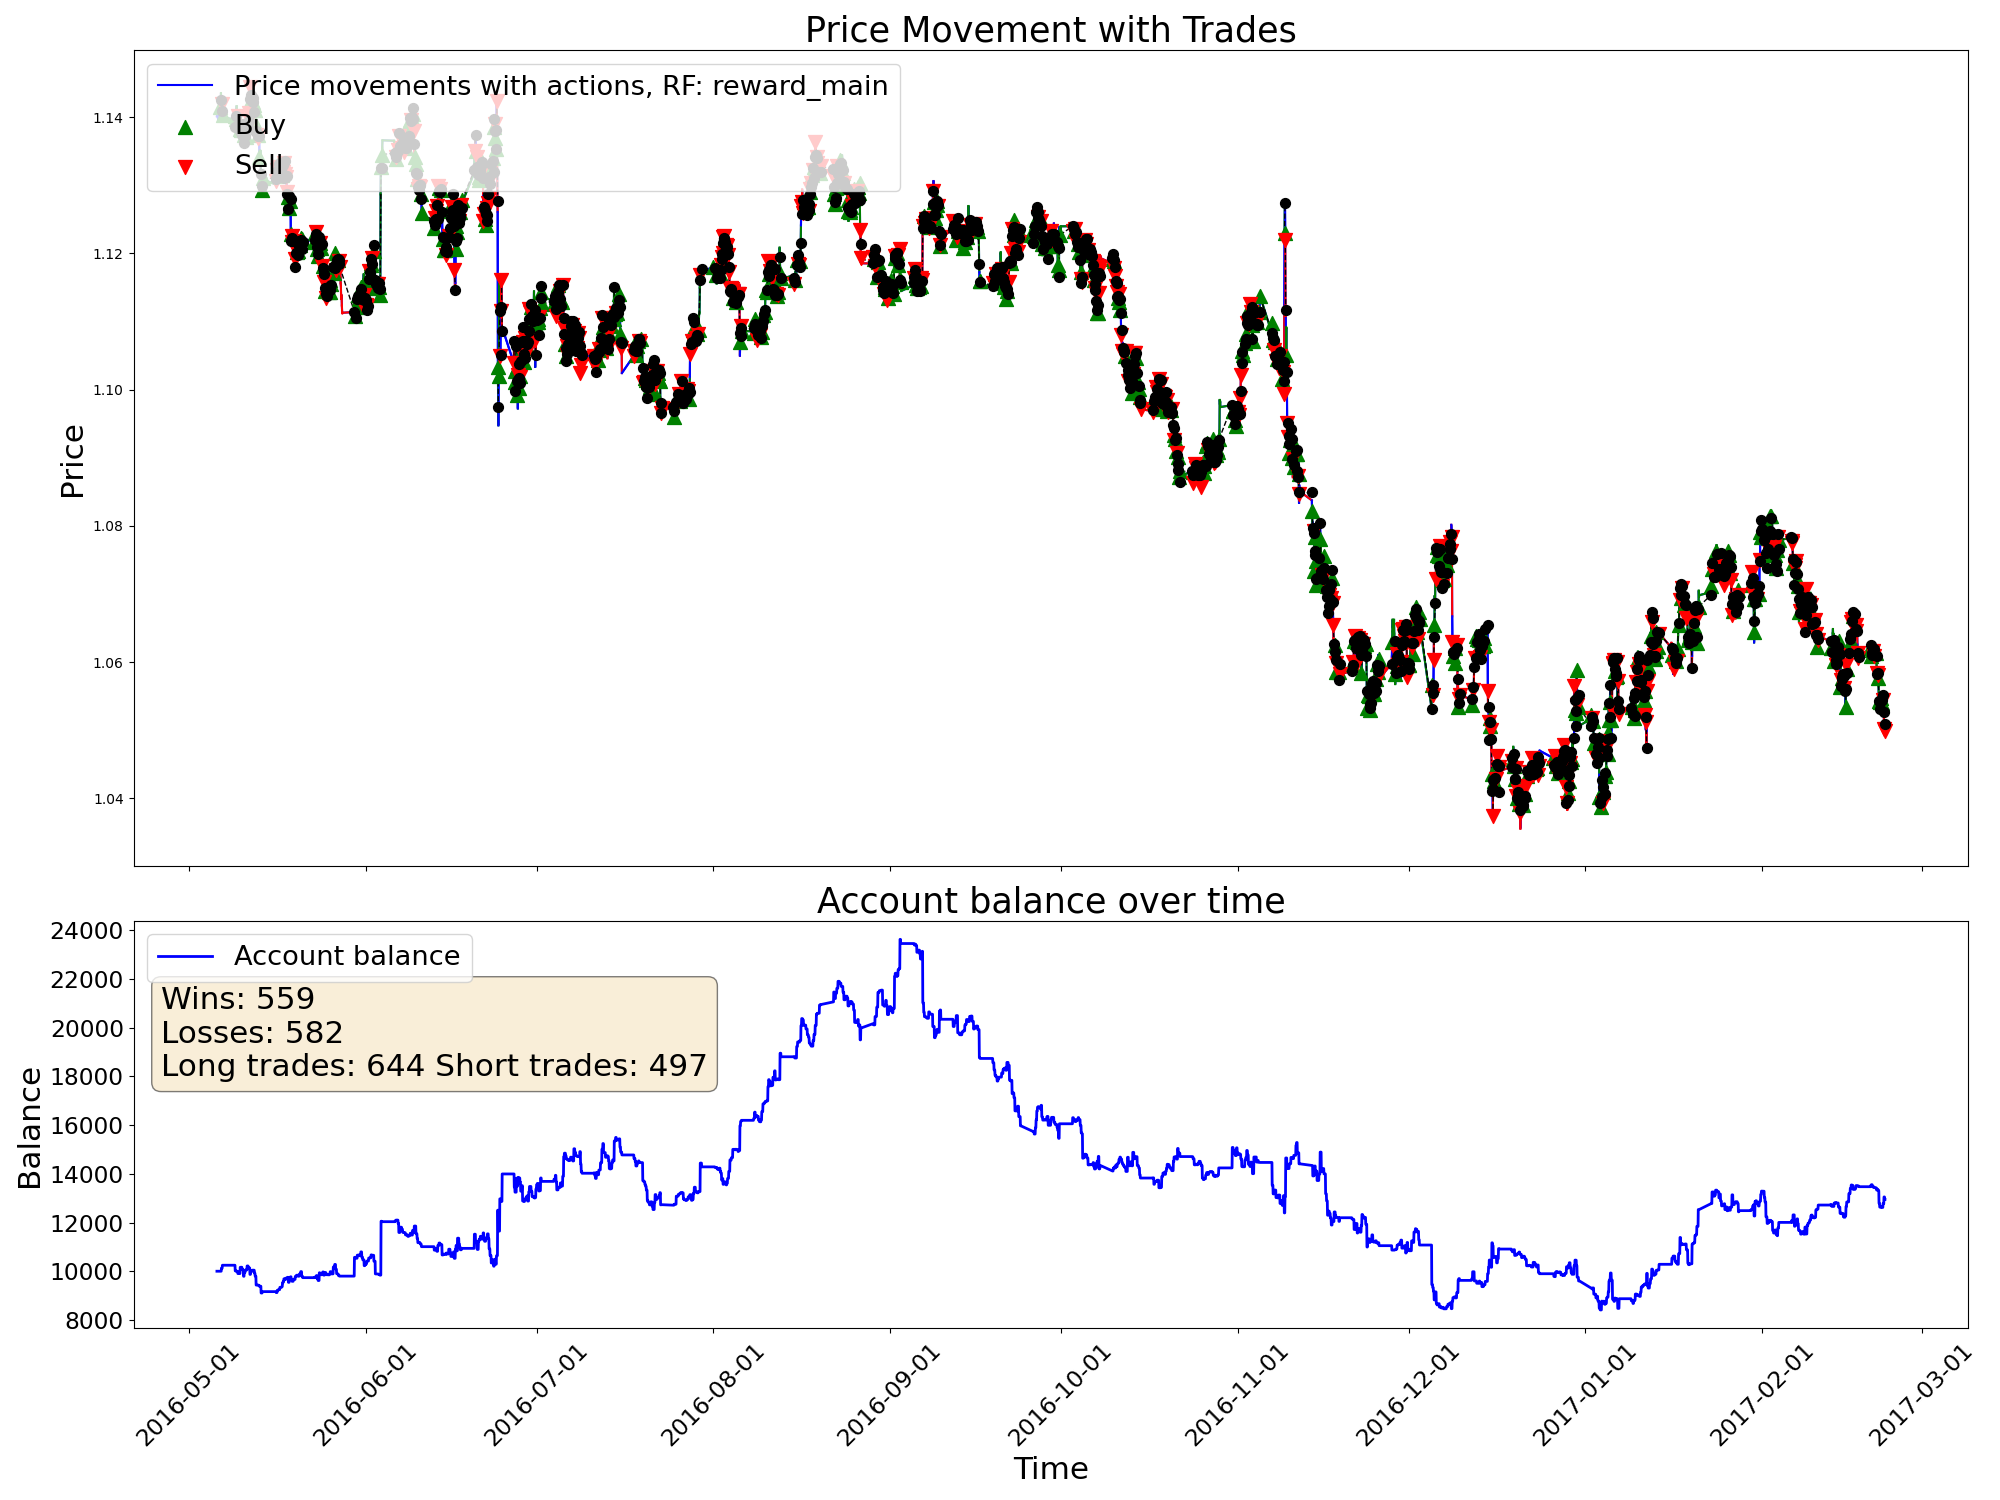

The file beside this chart, header and first rows:
time, open, high, low, close, tick_volume, actDir, actRisk, eReward, eAccBalance, eWins, eLosses, pType, pOpenPrice, pSLPrice, pTPPrice, pProfit
2016-05-05 22:00:00, 1.14, 1.14, 1.14, 1.14, 3625, 0.0, 0.0, 0.0, 10000, 0, 0, 0, 0.0, 0.0, 0.0, 0.0
2016-05-05 23:00:00, 1.14, 1.141, 1.14, 1.14, 2167, 0.0, 0.0, 0.0, 10000, 0, 0, 0, 0.0, 0.0, 0.0, 0.0
2016-05-06 00:00:00, 1.14, 1.141, 1.14, 1.14, 1590, 0.0, 0.0, 0.0, 10000, 0, 0, 0, 0.0, 0.0, 0.0, 0.0
2016-05-06 01:00:00, 1.14, 1.14, 1.14, 1.14, 1068, 0.0, 0.0, 0.0, 10000, 0, 0, 0, 0.0, 0.0, 0.0, 0.0
2016-05-06 02:00:00, 1.14, 1.141, 1.14, 1.14, 2247, 0.0, 0.0, 0.0, 10000, 0, 0, 0, 0.0, 0.0, 0.0, 0.0
2016-05-06 03:00:00, 1.14, 1.141, 1.139, 1.14, 3556, 0.0, 0.0, 0.0, 10000, 0, 0, 0, 0.0, 0.0, 0.0, 0.0
2016-05-06 04:00:00, 1.14, 1.141, 1.14, 1.14, 3863, 0.0, 0.0, 0.0, 10000, 0, 0, 0, 0.0, 0.0, 0.0, 0.0
2016-05-06 05:00:00, 1.14, 1.141, 1.14, 1.14, 2679, 0.0, 0.0, 0.0, 10000, 0, 0, 0, 0.0, 0.0, 0.0, 0.0
2016-05-06 06:00:00, 1.14, 1.141, 1.14, 1.14, 1960, 0.0, 0.0, 0.0, 10000, 0, 0, 0, 0.0, 0.0, 0.0, 0.0
2016-05-06 07:00:00, 1.14, 1.141, 1.14, 1.14, 1815, 0.0, 0.0, 0.0, 10000, 0, 0, 0, 0.0, 0.0, 0.0, 0.0
2016-05-06 08:00:00, 1.14, 1.14, 1.14, 1.14, 2246, 0.0, 0.0, 0.0, 10000, 0, 0, 0, 0.0, 0.0, 0.0, 0.0
2016-05-06 09:00:00, 1.14, 1.142, 1.14, 1.142, 6446, 1.0, 1.0, 0.0, 10000, 0, 0, 1, 1.142, 1.14, 0.0, 0.0
2016-05-06 10:00:00, 1.141, 1.142, 1.141, 1.142, 9285, 1.0, 1.0, 0.0, 10000, 0, 0, 1, 1.142, 1.14, 0.0, 0.0
2016-05-06 11:00:00, 1.142, 1.143, 1.141, 1.142, 7207, 1.0, 1.0, 0.0, 10000, 0, 0, 1, 1.142, 1.14, 0.0, 0.0
2016-05-06 12:00:00, 1.142, 1.143, 1.142, 1.142, 7103, 1.0, 1.0, 0.0, 10000, 0, 0, 1, 1.142, 1.14, 0.0, 0.0
2016-05-06 13:00:00, 1.142, 1.143, 1.142, 1.143, 6002, 1.0, 1.0, 0.0, 10000, 0, 0, 1, 1.142, 1.14, 0.0, 0.0
2016-05-06 14:00:00, 1.143, 1.143, 1.142, 1.143, 5690, 1.0, 1.0, 0.0, 10000, 0, 0, 1, 1.142, 1.14, 0.0, 0.0
2016-05-06 15:00:00, 1.143, 1.148, 1.14, 1.144, 16828, 1.0, 1.0, 0.0, 10000, 0, 0, 1, 1.142, 1.14, 0.0, 0.0
2016-05-06 16:00:00, 1.144, 1.144, 1.14, 1.143, 15540, 1.0, 1.0, 0.0, 10000, 0, 0, 1, 1.142, 1.14, 0.0, 0.0
2016-05-06 17:00:00, 1.143, 1.143, 1.14, 1.142, 12972, -0.555, -0.555, 0.0, 10122, 1, 0, 0, 0.0, 0.0, 0.0, 121.7
2016-05-06 18:00:00, 1.142, 1.143, 1.141, 1.142, 8087, -1.0, -1.0, 0.0, 10122, 1, 0, 2, 1.142, 1.144, 0.0, 0.0
2016-05-06 19:00:00, 1.142, 1.143, 1.142, 1.142, 5253, 1.0, 1.0, 0.0, 10122, 1, 0, 2, 1.142, 1.144, 0.0, 0.0
2016-05-06 20:00:00, 1.142, 1.143, 1.141, 1.141, 4836, -1.0, -1.0, 0.0, 10122, 1, 0, 2, 1.142, 1.144, 0.0, 0.0
2016-05-06 21:00:00, 1.141, 1.141, 1.139, 1.14, 5942, 1.0, 1.0, 0.0, 10246, 2, 0, 0, 0.0, 0.0, 0.0, 124.3
2016-05-06 22:00:00, 1.14, 1.141, 1.14, 1.14, 3766, 1.0, 1.0, 0.0, 10246, 2, 0, 1, 1.14, 1.139, 0.0, 0.0
2016-05-06 23:00:00, 1.14, 1.141, 1.14, 1.14, 2509, 1.0, 1.0, 0.0, 10246, 2, 0, 1, 1.14, 1.139, 0.0, 0.0
2016-05-09 00:00:00, 1.139, 1.14, 1.139, 1.14, 719, 1.0, 1.0, 0.0, 10246, 2, 0, 1, 1.14, 1.139, 0.0, 0.0
2016-05-09 01:00:00, 1.14, 1.14, 1.139, 1.14, 1704, 1.0, 1.0, 0.0, 10246, 2, 0, 1, 1.14, 1.139, 0.0, 0.0
2016-05-09 02:00:00, 1.14, 1.14, 1.138, 1.139, 2856, 1.0, 1.0, 0.0, 10246, 2, 0, 1, 1.14, 1.139, 0.0, 0.0
2016-05-09 03:00:00, 1.139, 1.139, 1.138, 1.138, 4161, -1.0, -1.0, 0.0, 10012, 2, 1, 0, 0.0, 0.0, 0.0, -233.7
2016-05-09 04:00:00, 1.138, 1.14, 1.138, 1.14, 3914, 1.0, 1.0, 0.0, 10012, 2, 1, 1, 1.14, 1.138, 0.0, 0.0
2016-05-09 05:00:00, 1.14, 1.14, 1.139, 1.14, 2675, -1.0, -1.0, 0.0, 10012, 2, 1, 1, 1.14, 1.138, 0.0, 0.0
2016-05-09 06:00:00, 1.14, 1.14, 1.139, 1.14, 2307, 1.0, 1.0, 0.0, 10012, 2, 1, 1, 1.14, 1.138, 0.0, 0.0
2016-05-09 07:00:00, 1.14, 1.141, 1.14, 1.141, 2688, -1.0, -1.0, 0.0, 10000, 2, 2, 0, 0.0, 0.0, 0.0, -12.17
2016-05-09 08:00:00, 1.141, 1.141, 1.14, 1.14, 3206, 1.0, 1.0, 0.0, 10000, 2, 2, 1, 1.14, 1.138, 0.0, 0.0
2016-05-09 09:00:00, 1.14, 1.142, 1.139, 1.142, 5441, 1.0, 1.0, 0.0, 10000, 2, 2, 1, 1.14, 1.138, 0.0, 0.0
2016-05-09 10:00:00, 1.142, 1.142, 1.138, 1.139, 8505, 1.0, 1.0, 0.0, 10000, 2, 2, 1, 1.14, 1.138, 0.0, 0.0
2016-05-09 11:00:00, 1.139, 1.14, 1.138, 1.139, 7463, 1.0, 1.0, 0.0, 10000, 2, 2, 1, 1.14, 1.138, 0.0, 0.0
2016-05-09 12:00:00, 1.139, 1.141, 1.139, 1.14, 6309, 0.1753, 0.1753, 0.0, 10000, 2, 2, 1, 1.14, 1.138, 0.0, 0.0
2016-05-09 13:00:00, 1.14, 1.14, 1.138, 1.139, 6232, 1.0, 1.0, 0.0, 10000, 2, 2, 1, 1.14, 1.138, 0.0, 0.0
2016-05-09 14:00:00, 1.139, 1.139, 1.137, 1.138, 7242, -1.0, -1.0, 0.0, 9903, 2, 3, 0, 0.0, 0.0, 0.0, -97.09
2016-05-09 15:00:00, 1.138, 1.141, 1.138, 1.14, 9021, -1.0, -1.0, 0.0, 9903, 2, 3, 2, 1.14, 1.142, 0.0, 0.0
2016-05-09 16:00:00, 1.14, 1.141, 1.139, 1.139, 10028, 1.0, 1.0, 0.0, 9903, 2, 3, 2, 1.14, 1.142, 0.0, 0.0
2016-05-09 17:00:00, 1.139, 1.141, 1.138, 1.139, 11066, 0.1487, 0.1487, 0.0, 9903, 2, 3, 2, 1.14, 1.142, 0.0, 0.0
2016-05-09 18:00:00, 1.139, 1.141, 1.139, 1.14, 7339, 0.3171, 0.3171, 0.0, 9903, 2, 3, 2, 1.14, 1.142, 0.0, 0.0
2016-05-09 19:00:00, 1.14, 1.141, 1.139, 1.139, 4244, -1.0, -1.0, 0.0, 9903, 2, 3, 2, 1.14, 1.142, 0.0, 0.0
2016-05-09 20:00:00, 1.139, 1.139, 1.138, 1.138, 3247, -0.8554, -0.8554, 0.0, 9903, 2, 3, 2, 1.14, 1.142, 0.0, 0.0
2016-05-09 21:00:00, 1.138, 1.139, 1.138, 1.139, 3060, 0.183, 0.183, 0.0, 9903, 2, 3, 2, 1.14, 1.142, 0.0, 0.0
2016-05-09 22:00:00, 1.139, 1.139, 1.138, 1.138, 2792, -1.0, -1.0, 0.0, 9903, 2, 3, 2, 1.14, 1.142, 0.0, 0.0
2016-05-09 23:00:00, 1.138, 1.138, 1.138, 1.138, 1956, -0.07494, -0.07494, 0.0, 9903, 2, 3, 2, 1.14, 1.142, 0.0, 0.0
2016-05-10 00:00:00, 1.138, 1.138, 1.138, 1.138, 1722, 1.0, 1.0, 0.0, 10161, 3, 3, 0, 0.0, 0.0, 0.0, 258.2
2016-05-10 01:00:00, 1.138, 1.138, 1.138, 1.138, 2147, 1.0, 1.0, 0.0, 10161, 3, 3, 1, 1.138, 1.136, 0.0, 0.0
2016-05-10 02:00:00, 1.138, 1.139, 1.138, 1.138, 1463, 1.0, 1.0, 0.0, 10161, 3, 3, 1, 1.138, 1.136, 0.0, 0.0
2016-05-10 03:00:00, 1.138, 1.139, 1.138, 1.138, 3071, -1.0, -1.0, 0.0, 10165, 4, 3, 0, 0.0, 0.0, 0.0, 3.69
2016-05-10 04:00:00, 1.138, 1.139, 1.138, 1.138, 2609, 1.0, 1.0, 0.0, 10165, 4, 3, 1, 1.138, 1.136, 0.0, 0.0
2016-05-10 05:00:00, 1.138, 1.138, 1.137, 1.138, 4073, 1.0, 1.0, 0.0, 10165, 4, 3, 1, 1.138, 1.136, 0.0, 0.0
2016-05-10 06:00:00, 1.138, 1.139, 1.137, 1.138, 2506, 1.0, 1.0, 0.0, 10165, 4, 3, 1, 1.138, 1.136, 0.0, 0.0
2016-05-10 07:00:00, 1.138, 1.138, 1.137, 1.137, 2396, 1.0, 1.0, 0.0, 10165, 4, 3, 1, 1.138, 1.136, 0.0, 0.0
2016-05-10 08:00:00, 1.137, 1.138, 1.137, 1.138, 2944, -0.9239, -0.9239, 0.0, 10075, 4, 4, 0, 0.0, 0.0, 0.0, -89.93
2016-05-10 09:00:00, 1.138, 1.139, 1.138, 1.139, 5034, -1.0, -1.0, 0.0, 10075, 4, 4, 2, 1.139, 1.141, 0.0, 0.0
... 4,940 more rows
